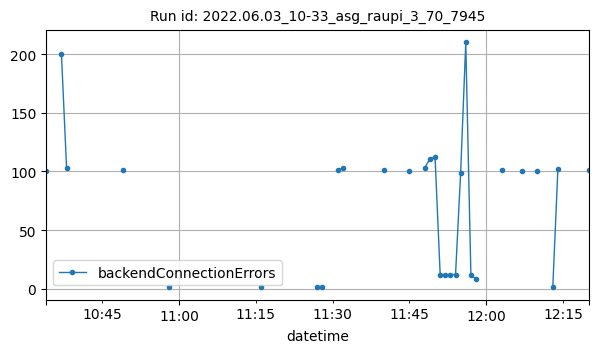

The file beside this chart, header and first rows:
datetime, backendConnectionErrors
2022-06-03T10:34:00Z, 100
2022-06-03T10:37:00Z, 200
2022-06-03T10:38:00Z, 103
2022-06-03T10:49:00Z, 101
2022-06-03T10:58:00Z, 1
2022-06-03T11:16:00Z, 1
2022-06-03T11:27:00Z, 1
2022-06-03T11:28:00Z, 1
2022-06-03T11:31:00Z, 101
2022-06-03T11:32:00Z, 103
2022-06-03T11:40:00Z, 101
2022-06-03T11:45:00Z, 100
2022-06-03T11:48:00Z, 103
2022-06-03T11:49:00Z, 111
2022-06-03T11:50:00Z, 112
2022-06-03T11:51:00Z, 12
2022-06-03T11:52:00Z, 12
2022-06-03T11:53:00Z, 12
2022-06-03T11:54:00Z, 12
2022-06-03T11:55:00Z, 99
2022-06-03T11:56:00Z, 210
2022-06-03T11:57:00Z, 12
2022-06-03T11:58:00Z, 8
2022-06-03T12:03:00Z, 101
2022-06-03T12:07:00Z, 100
2022-06-03T12:10:00Z, 100
2022-06-03T12:13:00Z, 1
2022-06-03T12:14:00Z, 102
2022-06-03T12:20:00Z, 101
